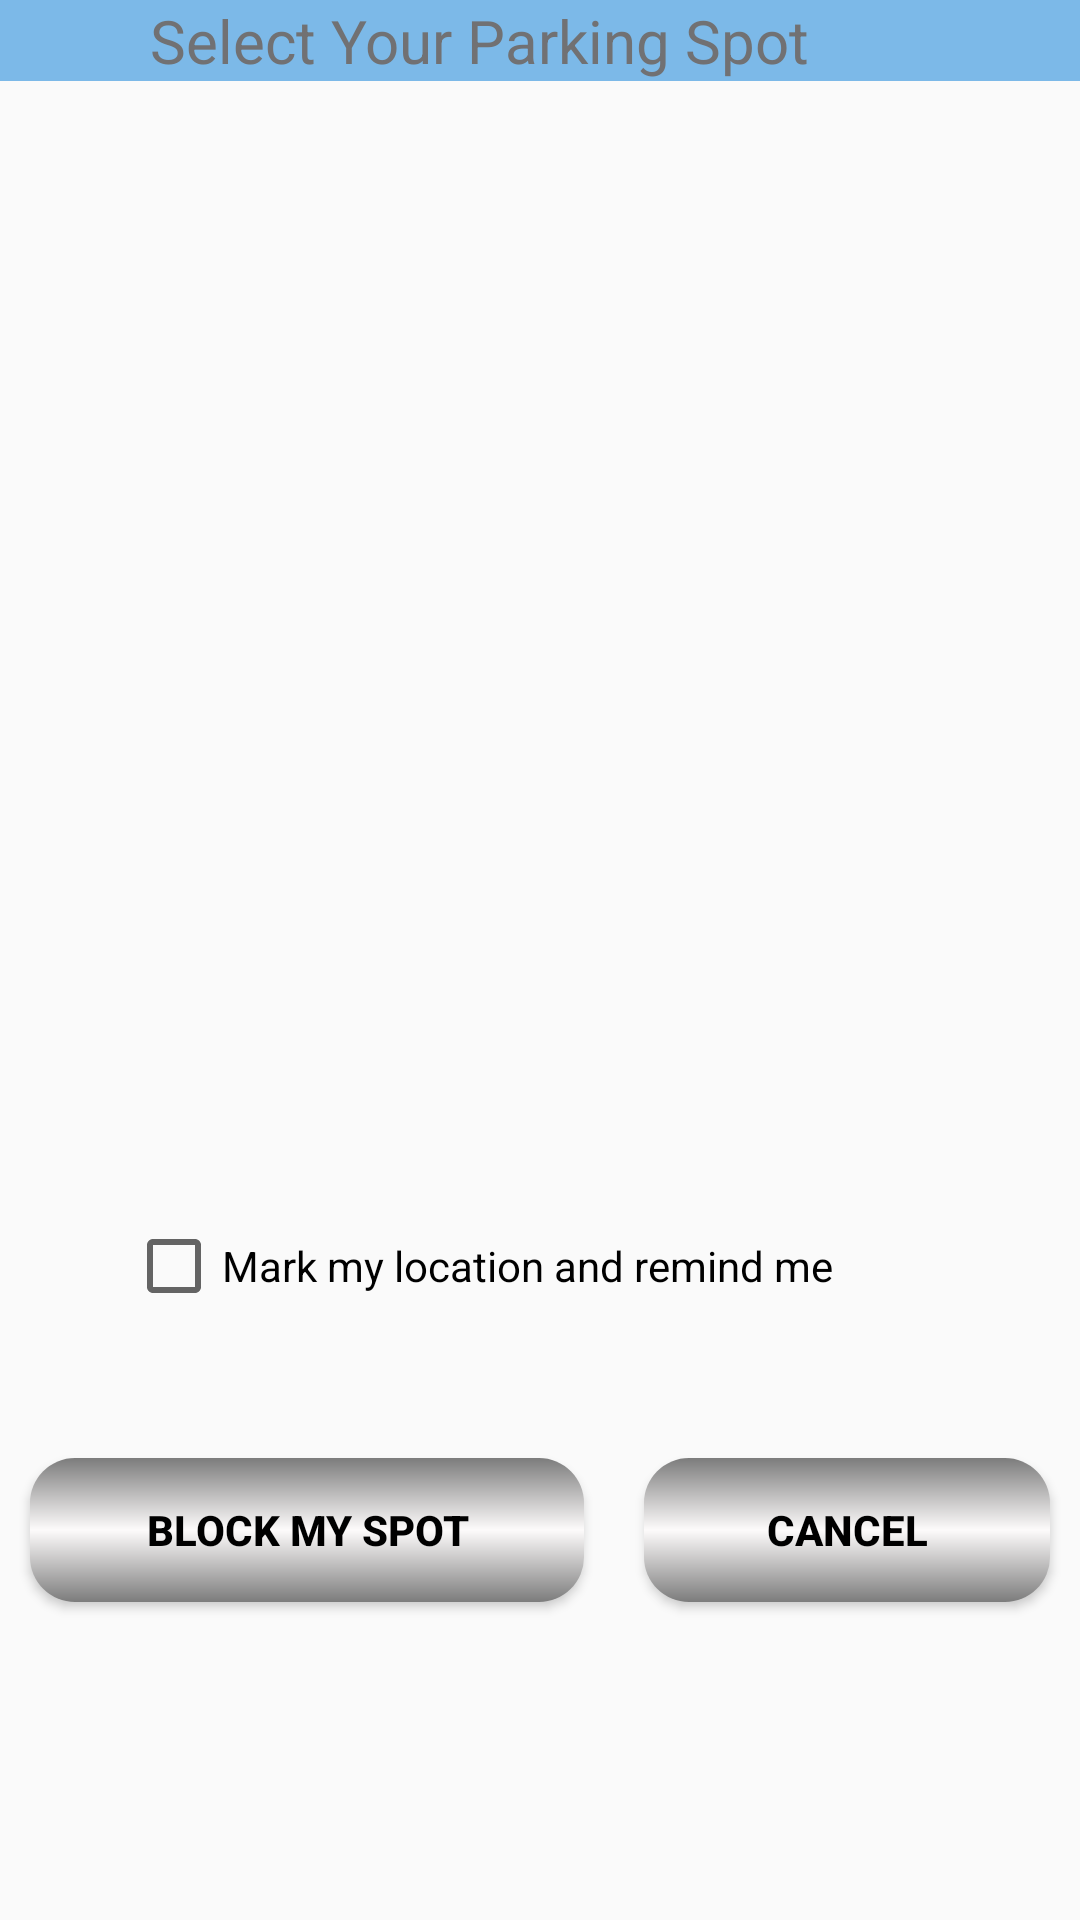

Write the Android layout XML for this screen, with the resource values it uses.
<!-- AndroidManifest.xml: application theme Theme.AppCompat.Light.NoActionBar -->
<!-- res/layout/listvacantparkingspots.xml -->
<?xml version="1.0" encoding="utf-8"?>
<LinearLayout xmlns:android="http://schemas.android.com/apk/res/android"
    android:layout_width="match_parent"
    android:layout_height="match_parent"
    android:orientation="vertical" >

    <TableLayout
        android:layout_width="match_parent"
        android:layout_height="wrap_content" >

        <TableRow
            android:id="@+id/tableRow1"
            android:layout_width="fill_parent"
            android:layout_height="match_parent"
            android:background="@color/aero_blue" >

            <TextView
                android:id="@+id/textView1"
                android:layout_width="match_parent"
                android:layout_height="wrap_content"
                android:layout_gravity="center_horizontal"
                android:gravity="center_horizontal"
                android:text="@string/select_your_spot"
                   android:background="@color/aero_blue"
android:textSize="@dimen/lots_list_text_size" 
 android:textColor="@color/black"
                android:textAppearance="?android:attr/textAppearanceMedium" />
        </TableRow>

        <TableRow
            android:id="@+id/tableRow4"
            android:layout_width="match_parent"
            android:layout_height="wrap_content" >

            <ListView
                android:id="@android:id/list"
                android:layout_width="320dp"
                android:layout_height="360dp" 
                android:clickable="true"
                android:drawSelectorOnTop="true" 
                android:scrollbarSize="12dp"
android:scrollbarThumbVertical="@drawable/custom_scroll_style"
android:scrollbarFadeDuration="0"/>
            
        </TableRow>
        <TableRow
            android:id="@+id/tableRow3"
            android:layout_width="fill_parent"
            android:layout_height="match_parent" >

            <TextView
                android:id="@+id/textView2"
                android:layout_width="match_parent"
                android:layout_height="wrap_content"
                android:layout_gravity="center_horizontal"
                android:gravity="center_horizontal"
                android:visibility="invisible" />
        </TableRow>
            <TableRow
        android:id="@+id/tableRow2"
        android:layout_width="match_parent"
        android:layout_height="wrap_content" >

        <CheckBox
            android:id="@+id/single_selection_chkbox_default"
            android:layout_width="match_parent"
            android:layout_height="wrap_content"
            android:checked="false"
            android:layout_gravity="center"
           android:text="@string/str_cb_markandremind" />

    </TableRow>
        <TableRow
            android:id="@+id/tableRow6"
            android:layout_width="fill_parent"
            android:layout_height="match_parent" >

            <TextView
                android:id="@+id/textView6"
                android:layout_width="match_parent"
                android:layout_height="wrap_content"
                android:layout_gravity="center_horizontal"
                android:gravity="center_horizontal"
                android:text="@string/select_your_spot"
                android:visibility="invisible" />
        </TableRow>
            <TableRow
            android:id="@+id/tableRow7"
            android:layout_width="fill_parent"
            android:layout_height="match_parent" >

            <TextView
                android:id="@+id/textView7"
                android:layout_width="match_parent"
                android:layout_height="wrap_content"
                android:layout_gravity="center_horizontal"
                android:gravity="center_horizontal"
                android:text="@string/select_your_spot"
                android:visibility="invisible" />
        </TableRow>
<TableLayout android:id="@+id/single_selection_buttons" 
  			android:layout_width="fill_parent" 
			android:layout_height="wrap_content"	
			
			>
     <TableRow
			android:gravity="center"
			android:layout_width="fill_parent" 
			android:layout_height="200dip">
			
			<Button
			    android:id="@+id/single_selection_btn_first"
			    android:layout_width="wrap_content"
			    android:layout_height="wrap_content"
			    android:layout_weight="1"
			    android:gravity="center"
			    android:paddingRight="15dip"
			    android:paddingLeft="15dip"
			    android:text="@string/str_btn_blockmyspot"
			    android:textStyle="bold"
			    android:background ="@drawable/button_background"
				android:textColor="#000"
			    android:layout_margin="10dp"/>
	
			<Button
			    android:id="@+id/single_selection_btn_second"
			    android:layout_width="wrap_content"
			    android:background ="@drawable/button_background"
				android:textColor="#000"
			    android:layout_height="wrap_content"
			    android:layout_weight="1"
			    android:gravity="center"
			    android:text="@string/str_btn_cancel"
			    android:textStyle="bold"
			    android:layout_margin="10dp"
			    android:paddingRight="15dip"
			    android:paddingLeft="15dip" />
	
	  	</TableRow>
    </TableLayout>

</TableLayout>

</LinearLayout>
<!-- resources referenced by this layout -->
<resources>
  <color name="aero_blue">#7CB9E8</color>
  <color name="black">#717173</color>
  <dimen name="lots_list_text_size">20sp</dimen>
  <!-- drawable button_background (drawable) -->
  <?xml version="1.0" encoding="utf-8"?>
  <shape xmlns:android="http://schemas.android.com/apk/res/android">
      <gradient
          android:startColor="#7c7c7c"
          android:centerColor="#fdfbfb"
          android:endColor="#7c7c7c"
          android:angle="90">
  
      </gradient>
  
      <corners
          android:radius="15dp"></corners>
      
  
  
  </shape>
  <string name="select_your_spot">Select Your Parking Spot</string>
  <string name="str_btn_blockmyspot"> Block my spot</string>
  <string name="str_btn_cancel"> Cancel</string>
  <string name="str_cb_markandremind">Mark my location and remind me</string>
</resources>
